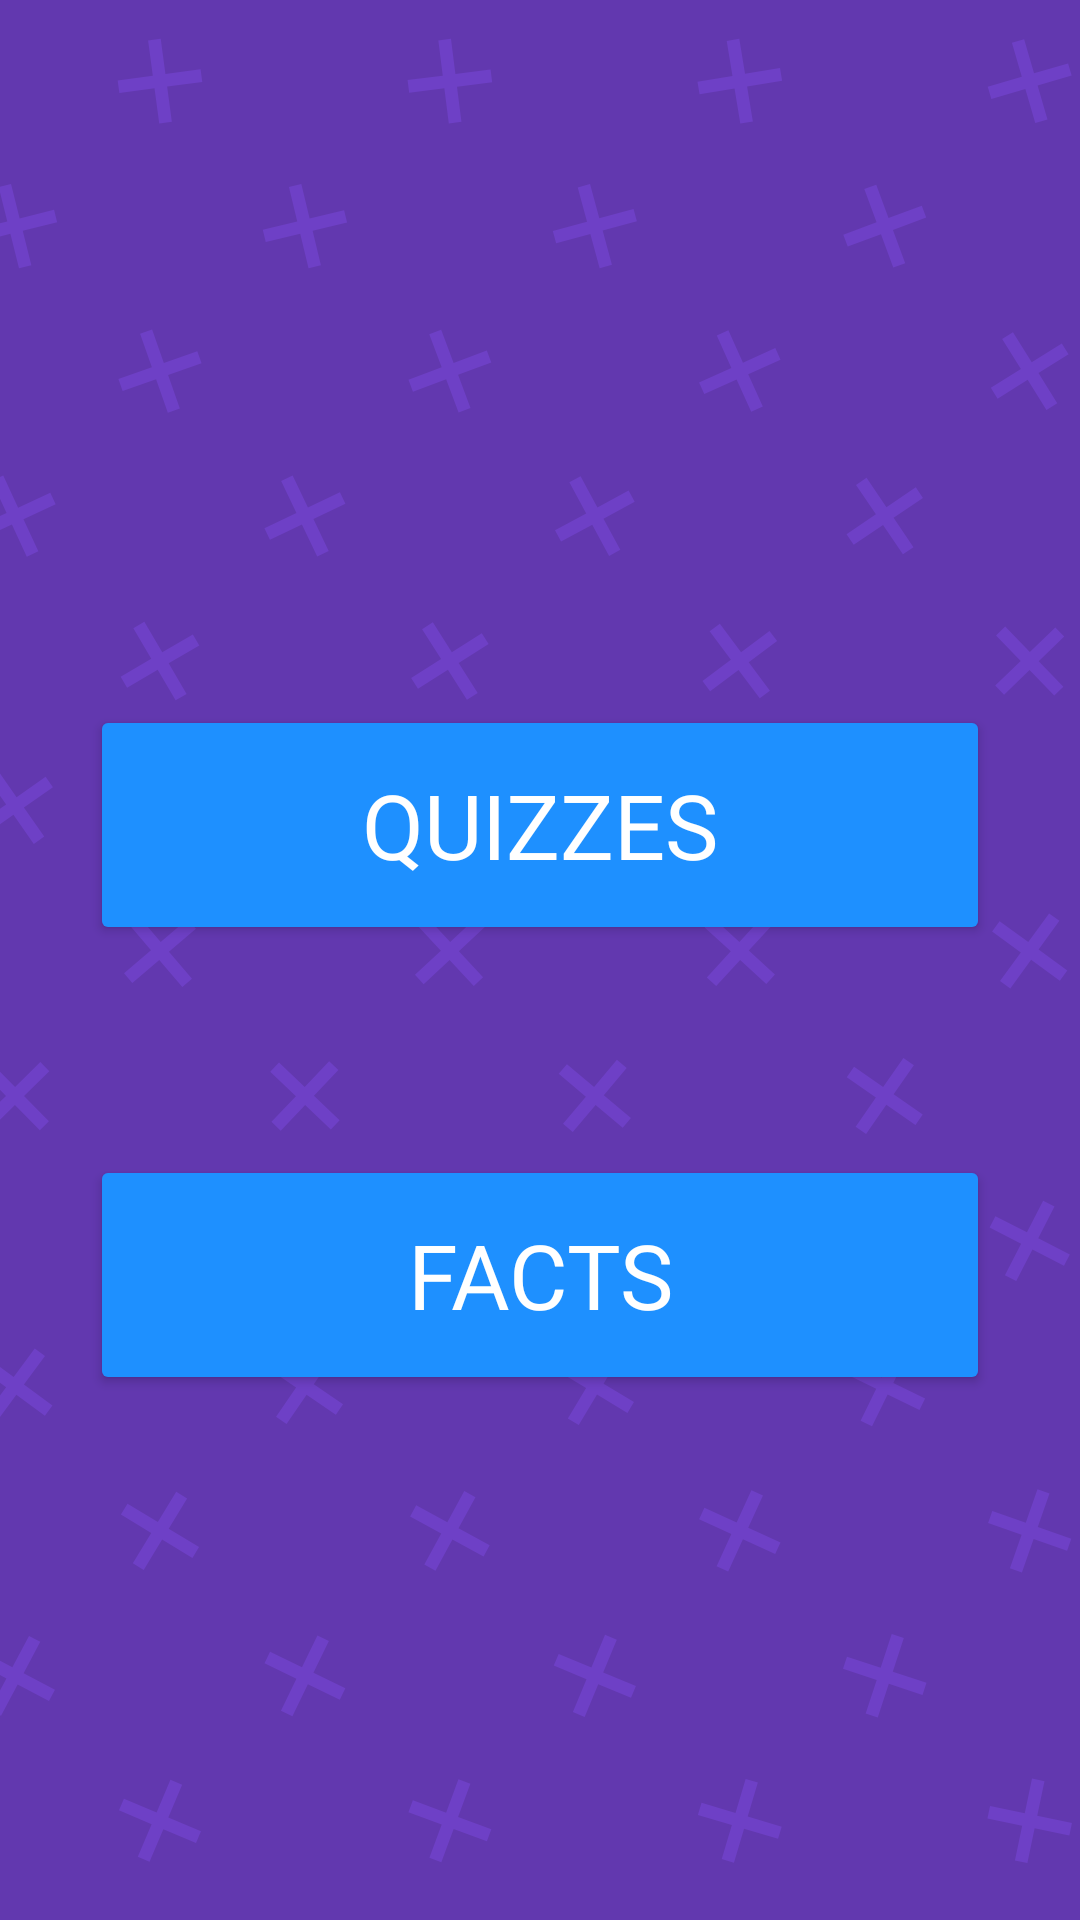

Reconstruct the res/layout file that produces this screen, plus the resources it refers to.
<!-- AndroidManifest.xml: application theme Theme.CivicRise -->
<!-- res/layout/activity_main_menu.xml -->
<androidx.constraintlayout.widget.ConstraintLayout
    xmlns:android="http://schemas.android.com/apk/res/android"
    xmlns:app="http://schemas.android.com/apk/res-auto"
    android:layout_width="match_parent"
    android:layout_height="match_parent"
    android:background="@drawable/background_photo">

    <LinearLayout
        android:id="@+id/buttonContainer"
        android:layout_width="wrap_content"
        android:layout_height="wrap_content"
        android:orientation="vertical"
        android:gravity="center"
        app:layout_constraintTop_toTopOf="parent"
        app:layout_constraintBottom_toBottomOf="parent"
        app:layout_constraintStart_toStartOf="parent"
        app:layout_constraintEnd_toEndOf="parent">

        <Button
            android:id="@+id/btnQuizzes"
            android:layout_width="300dp"
            android:layout_height="80dp"
            android:text="Quizzes"
            android:textSize="30sp"
            android:fontFamily="@font/roboto_bold"
            android:backgroundTint="#1E90FF"
            android:textColor="#FFFFFF"
            android:layout_marginTop="60dp"
            android:layout_marginBottom="70dp" />

        <Button
            android:id="@+id/btnFacts"
            android:layout_width="300dp"
            android:layout_height="80dp"
            android:text="Facts"
            android:textSize="30sp"
            android:fontFamily="@font/roboto_bold"
            android:backgroundTint="#1E90FF"
            android:textColor="#FFFFFF" />


    </LinearLayout>
</androidx.constraintlayout.widget.ConstraintLayout>
<!-- resources referenced by this layout -->
<resources>
  <!-- drawable background_photo: png bitmap (drawable, 90792 bytes) -->
  <style name="Theme.CivicRise" parent="Base.Theme.CivicRise" />
  <style name="Base.Theme.CivicRise" parent="Theme.Material3.DayNight.NoActionBar">
          
          
      </style>
</resources>
